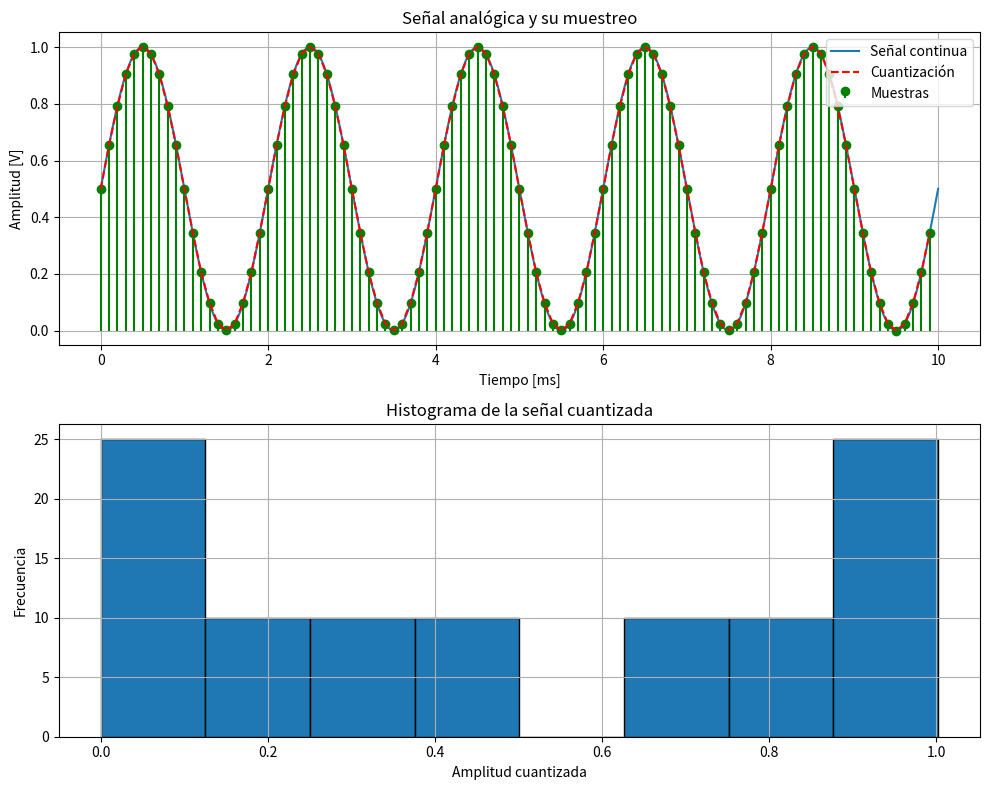

Write Python code to recreate this figure.
import matplotlib
matplotlib.use('Agg')  # Cambiar el backend de matplotlib
import numpy as np
import matplotlib.pyplot as plt
from scipy import signal

def cuantizar(senal, bits):
    niveles = 2**bits
    senal_normalizada = senal * 1023/5.0
    senal_cunatizada = np.round(senal_normalizada)
    return senal_cunatizada * 5.0/1023

def simular_sennal_analogica(f0, T, fs):
    ti = np.linspace(0, T, int(T * fs))  # Corregido para que el tercer argumento sea un entero
    signal = 0.5 * np.sin(2 * np.pi * f0 * ti) + 0.5
    return ti, signal

def muestreo_sennal(signal_continua, t_continuo, fs):
    t_muestro = np.arange(0, t_continuo[-1], 1/fs)
    signal_muestreada = np.interp(t_muestro, t_continuo, signal_continua)
    return t_muestro, signal_muestreada

def visualizar_proceso():
    """
    Visualiza el proceso de simulación de una señal analógica.
    """
    f0 = 500  # Frecuencia de la señal en Hz
    T = 0.01  # Duración de la señal en segundos
    fs = 100000  # Frecuencia de muestreo en Hz

    fs_muestro = 10000
    bits_cuantizacion = 3

    ti, signal = simular_sennal_analogica(f0, T, fs)
    t_muestreo, signal_muestreada = muestreo_sennal(signal, ti, fs_muestro)
    senal_cuantizada = cuantizar(signal_muestreada,bits_cuantizacion)

    plt.figure(figsize=(10, 8))

    plt.subplot(2, 1, 1)
    plt.plot(ti * 1000, signal, label="Señal continua")
    plt.stem(t_muestreo * 1000, signal_muestreada, "g.", label="Muestras", basefmt=" ")
    plt.plot(t_muestreo * 1000, senal_cuantizada, "r--", label="Cuantización")
    plt.title('Señal analógica y su muestreo')
    plt.xlabel('Tiempo [ms]')
    plt.ylabel('Amplitud [V]')
    plt.grid(True)
    plt.legend()

    plt.subplot(2, 1, 2)
    plt.hist(senal_cuantizada, bins=2**bits_cuantizacion, edgecolor='black')
    plt.title('Histograma de la señal cuantizada')
    plt.xlabel('Amplitud cuantizada')
    plt.ylabel('Frecuencia')
    plt.grid(True)

    plt.tight_layout()
    plt.savefig('senal_analogica.png')  # Guardar la figura en un archivo
    plt.show()

if __name__ == '__main__':
    visualizar_proceso()